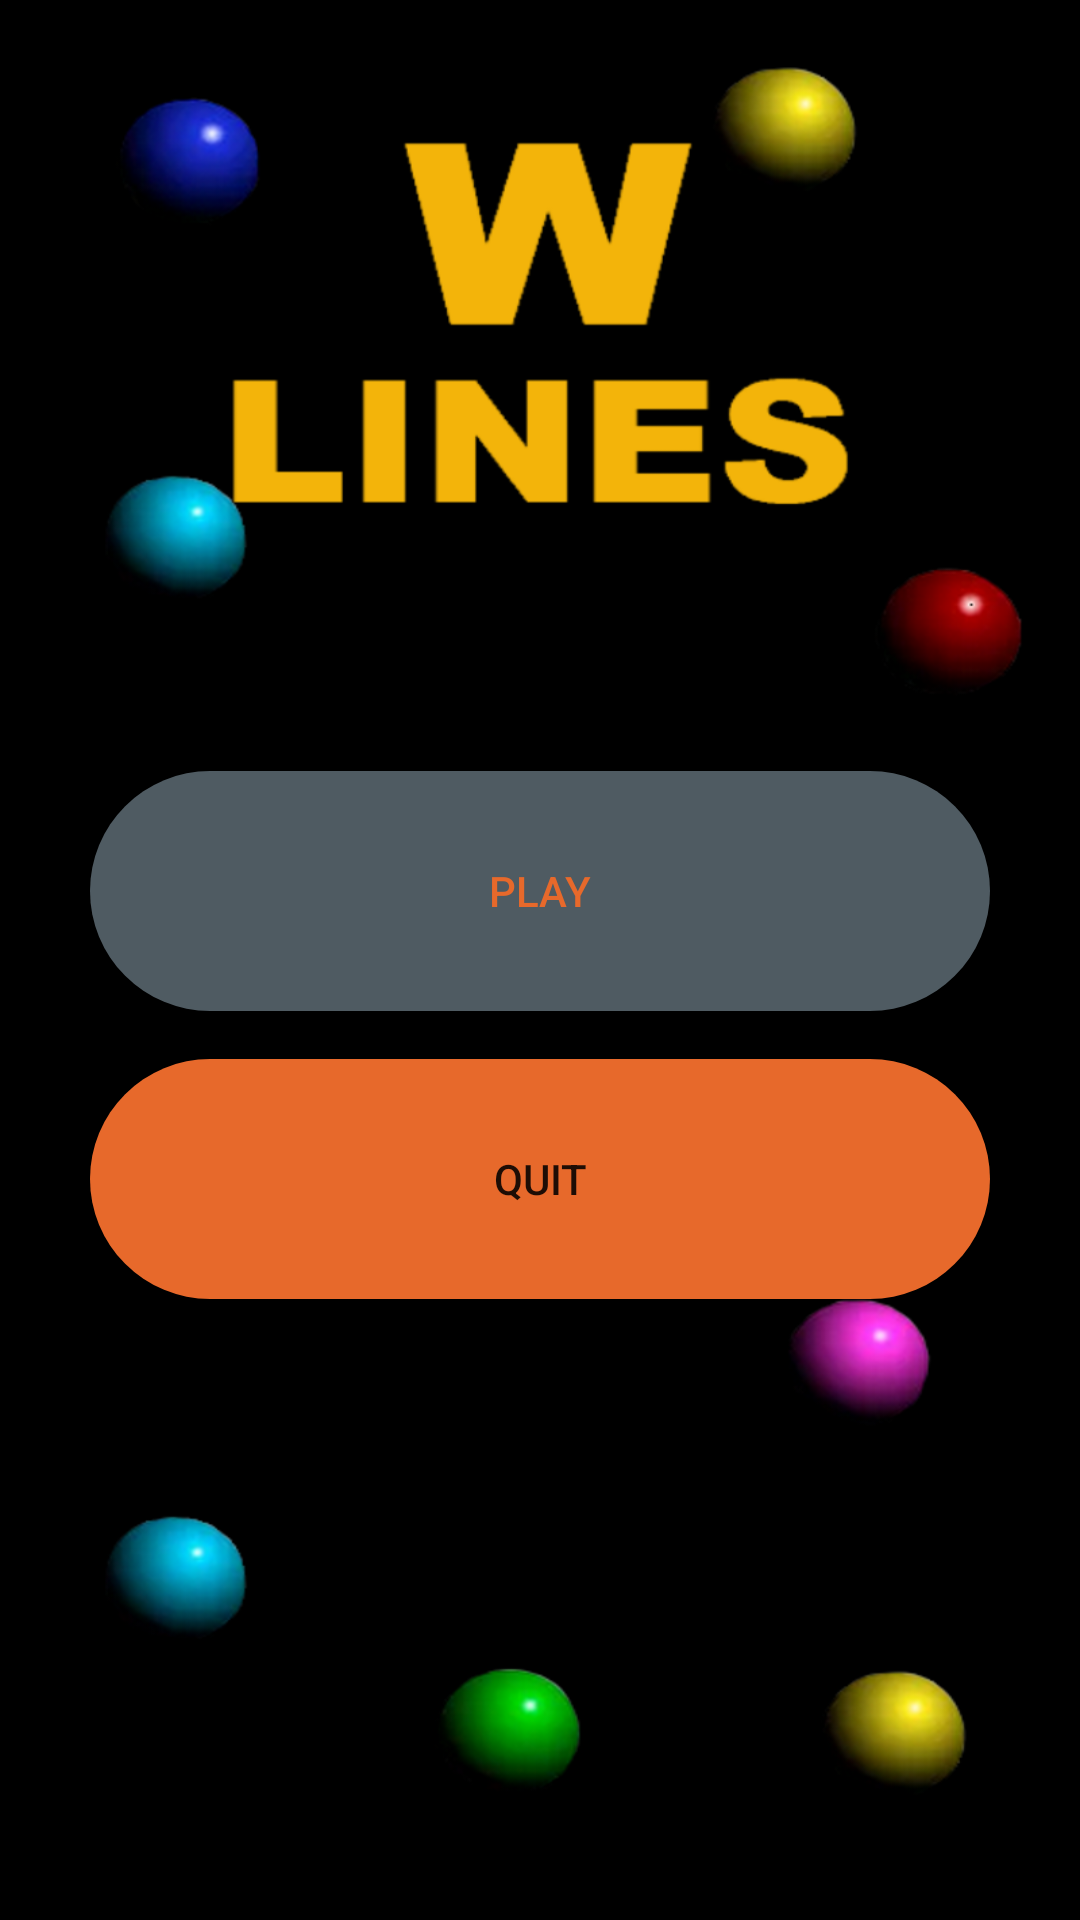

Android layout source for this screen:
<!-- AndroidManifest.xml: application theme Theme.Mybr -->
<!-- res/layout/activity_gamemain.xml -->
<?xml version="1.0" encoding="utf-8"?>
<RelativeLayout xmlns:android="http://schemas.android.com/apk/res/android"
    xmlns:app="http://schemas.android.com/apk/res-auto"
    xmlns:tools="http://schemas.android.com/tools"
    android:layout_width="match_parent"
    android:layout_height="match_parent"
    android:background="@android:color/background_dark"
    tools:context=".GameMainActivity">


    <LinearLayout
        android:id="@+id/menuLayout"
        android:layout_width="match_parent"
        android:layout_height="match_parent"
        android:background="@drawable/image_back"
        android:gravity="center"
        android:orientation="vertical">


        <Button
            android:id="@+id/bPlay"
            android:layout_width="match_parent"
            android:layout_height="80dp"
            android:layout_marginHorizontal="30dp"
            android:layout_marginTop="50dp"
            android:textColor="@color/colorBotton"
            android:background="@drawable/roundedbutton"
            android:text="PLAY"
            app:layout_constraintEnd_toEndOf="parent"
            app:layout_constraintHorizontal_bias="0.0"
            app:layout_constraintStart_toStartOf="parent"
            app:layout_constraintTop_toTopOf="parent" />

        <Button
            android:id="@+id/bQuit"
            android:layout_width="match_parent"
            android:layout_height="80dp"
            android:layout_marginHorizontal="30dp"
            android:layout_marginTop="16dp"
            android:background="@drawable/roundedbutton"
            android:text="QUIT"
            app:backgroundTint="@color/colorBotton"
            app:layout_constraintBottom_toBottomOf="parent"
            app:layout_constraintEnd_toEndOf="parent"
            app:layout_constraintHorizontal_bias="0.0"
            app:layout_constraintStart_toStartOf="parent"
            app:layout_constraintTop_toBottomOf="@+id/bRank"
            app:layout_constraintVertical_bias="0.0" />

    </LinearLayout>

</RelativeLayout>
<!-- resources referenced by this layout -->
<resources>
  <color name="colorBotton">#e7692b</color>
  <!-- drawable image_back (drawable) -->
  <?xml version="1.0" encoding="utf-8"?>
  <layer-list xmlns:tools="http://schemas.android.com/tools"
      xmlns:android="http://schemas.android.com/apk/res/android" >
      <item>
          <shape android:shape="rectangle" android:padding="10dp">
              <corners
                  android:bottomRightRadius="5dp"
                  android:bottomLeftRadius="5dp"
                  android:topLeftRadius="5dp"
                  android:topRightRadius="5dp"/>
          </shape>
      </item>
      <item android:drawable="@drawable/lines_intro"
          tools:ignore="ResourceCycle" />
  </layer-list>
  <!-- drawable roundedbutton (drawable) -->
  <?xml version="1.0" encoding="utf-8"?>
  <shape xmlns:android="http://schemas.android.com/apk/res/android"
      android:shape="rectangle">
      <solid android:color="#4f5b62" />
      <corners android:radius="80dp"/>
  </shape>
  <style name="Theme.Mybr" parent="Theme.MaterialComponents.DayNight.NoActionBar">
          
          <item name="colorPrimary">@color/colorPrimary</item>
          <item name="colorPrimaryDark">@color/Smoky_black</item>
          <item name="colorAccent">@color/colorAccent</item>
          <item name="background">@color/colorWhite</item>
          <item name="searchViewStyle">@color/Gray_white</item>
          <item name="textLocale">@color/Smoky_black</item>
  
          <item name="android:progressBackgroundTint">@color/colorWhite</item>
          <item name="android:progressTint">@color/Gray_white</item>
  
      </style>
  <!-- drawable lines_intro: png bitmap (drawable, 243999 bytes) -->
  <color name="colorPrimary">#333333</color>
  <color name="Smoky_black">#1a1a1a</color>
  <color name="colorAccent">#d05ce3</color>
  <color name="colorWhite">#ffffff</color>
  <color name="Gray_white">#dbdbdb</color>
</resources>
